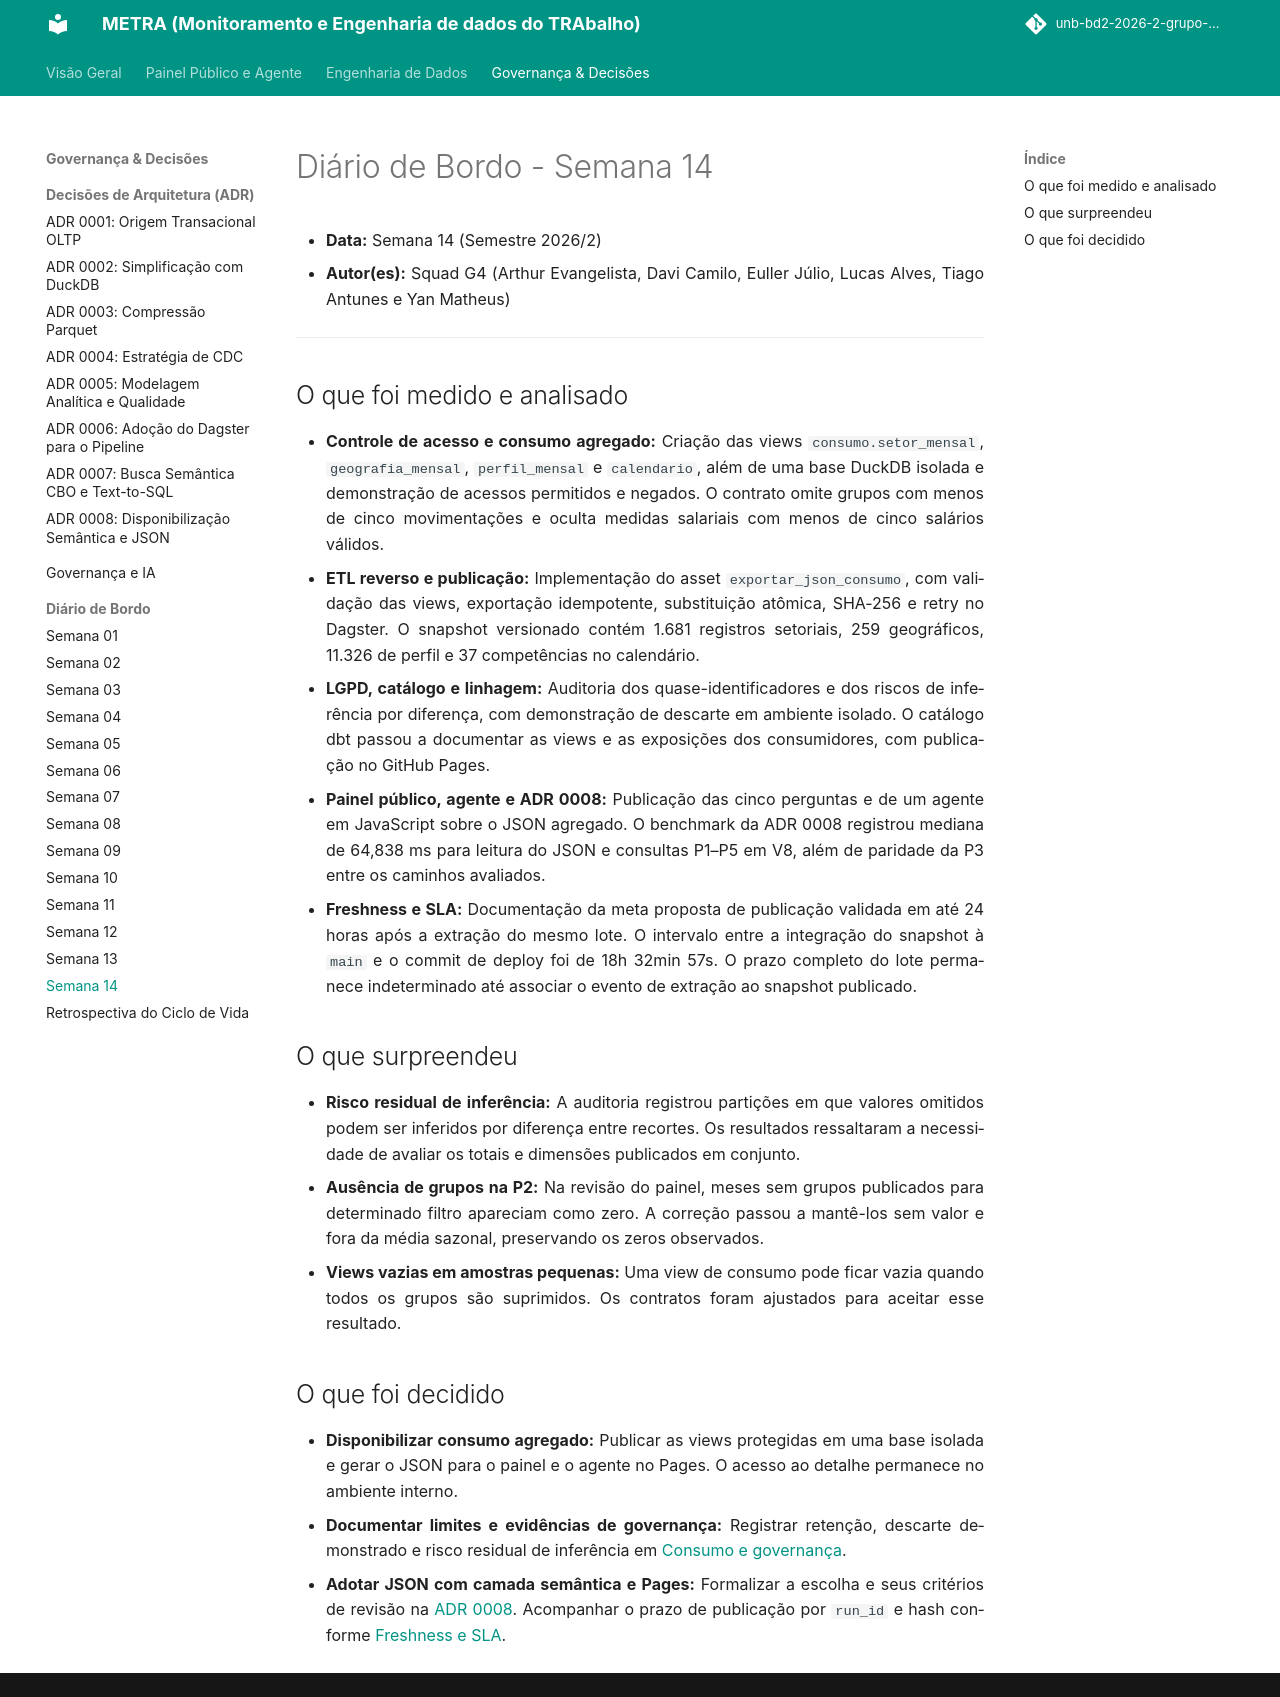

repository: unb-bd2-2026-2-grupo-4/METRA · page: diario/semana-14/index.html · generator: mkdocs

# Diário de Bordo - Semana 14

- **Data:** Semana 14 (Semestre 2026/2)
- **Autor(es):** Squad G4 (Arthur Evangelista, Davi Camilo, Euller Júlio, Lucas Alves, Tiago Antunes e Yan Matheus)

---

## O que foi medido e analisado

- **Controle de acesso e consumo agregado:** Criação das views `consumo.setor_mensal`, `geografia_mensal`, `perfil_mensal` e `calendario`, além de uma base DuckDB isolada e demonstração de acessos permitidos e negados. O contrato omite grupos com menos de cinco movimentações e oculta medidas salariais com menos de cinco salários válidos.
- **ETL reverso e publicação:** Implementação do asset `exportar_json_consumo`, com validação das views, exportação idempotente, substituição atômica, SHA-256 e retry no Dagster. O snapshot versionado contém 1.681 registros setoriais, 259 geográficos, 11.326 de perfil e 37 competências no calendário.
- **LGPD, catálogo e linhagem:** Auditoria dos quase-identificadores e dos riscos de inferência por diferença, com demonstração de descarte em ambiente isolado. O catálogo dbt passou a documentar as views e as exposições dos consumidores, com publicação no GitHub Pages.
- **Painel público, agente e ADR 0008:** Publicação das cinco perguntas e de um agente em JavaScript sobre o JSON agregado. O benchmark da ADR 0008 registrou mediana de 64,838 ms para leitura do JSON e consultas P1–P5 em V8, além de paridade da P3 entre os caminhos avaliados.
- **Freshness e SLA:** Documentação da meta proposta de publicação validada em até 24 horas após a extração do mesmo lote. O intervalo entre a integração do snapshot à `main` e o commit de deploy foi de 18h 32min 57s. O prazo completo do lote permanece indeterminado até associar o evento de extração ao snapshot publicado.

## O que surpreendeu

- **Risco residual de inferência:** A auditoria registrou partições em que valores omitidos podem ser inferidos por diferença entre recortes. Os resultados ressaltaram a necessidade de avaliar os totais e dimensões publicados em conjunto.
- **Ausência de grupos na P2:** Na revisão do painel, meses sem grupos publicados para determinado filtro apareciam como zero. A correção passou a mantê-los sem valor e fora da média sazonal, preservando os zeros observados.
- **Views vazias em amostras pequenas:** Uma view de consumo pode ficar vazia quando todos os grupos são suprimidos. Os contratos foram ajustados para aceitar esse resultado.

## O que foi decidido

- **Disponibilizar consumo agregado:** Publicar as views protegidas em uma base isolada e gerar o JSON para o painel e o agente no Pages. O acesso ao detalhe permanece no ambiente interno.
- **Documentar limites e evidências de governança:** Registrar retenção, descarte demonstrado e risco residual de inferência em [Consumo e governança](../consumo-e-governanca.md).
- **Adotar JSON com camada semântica e Pages:** Formalizar a escolha e seus critérios de revisão na [ADR 0008](../adr/0008-disponibilizacao-camada-semantica-e-json-pages.md). Acompanhar o prazo de publicação por `run_id` e hash conforme [Freshness e SLA](../freshness-sla.md).
